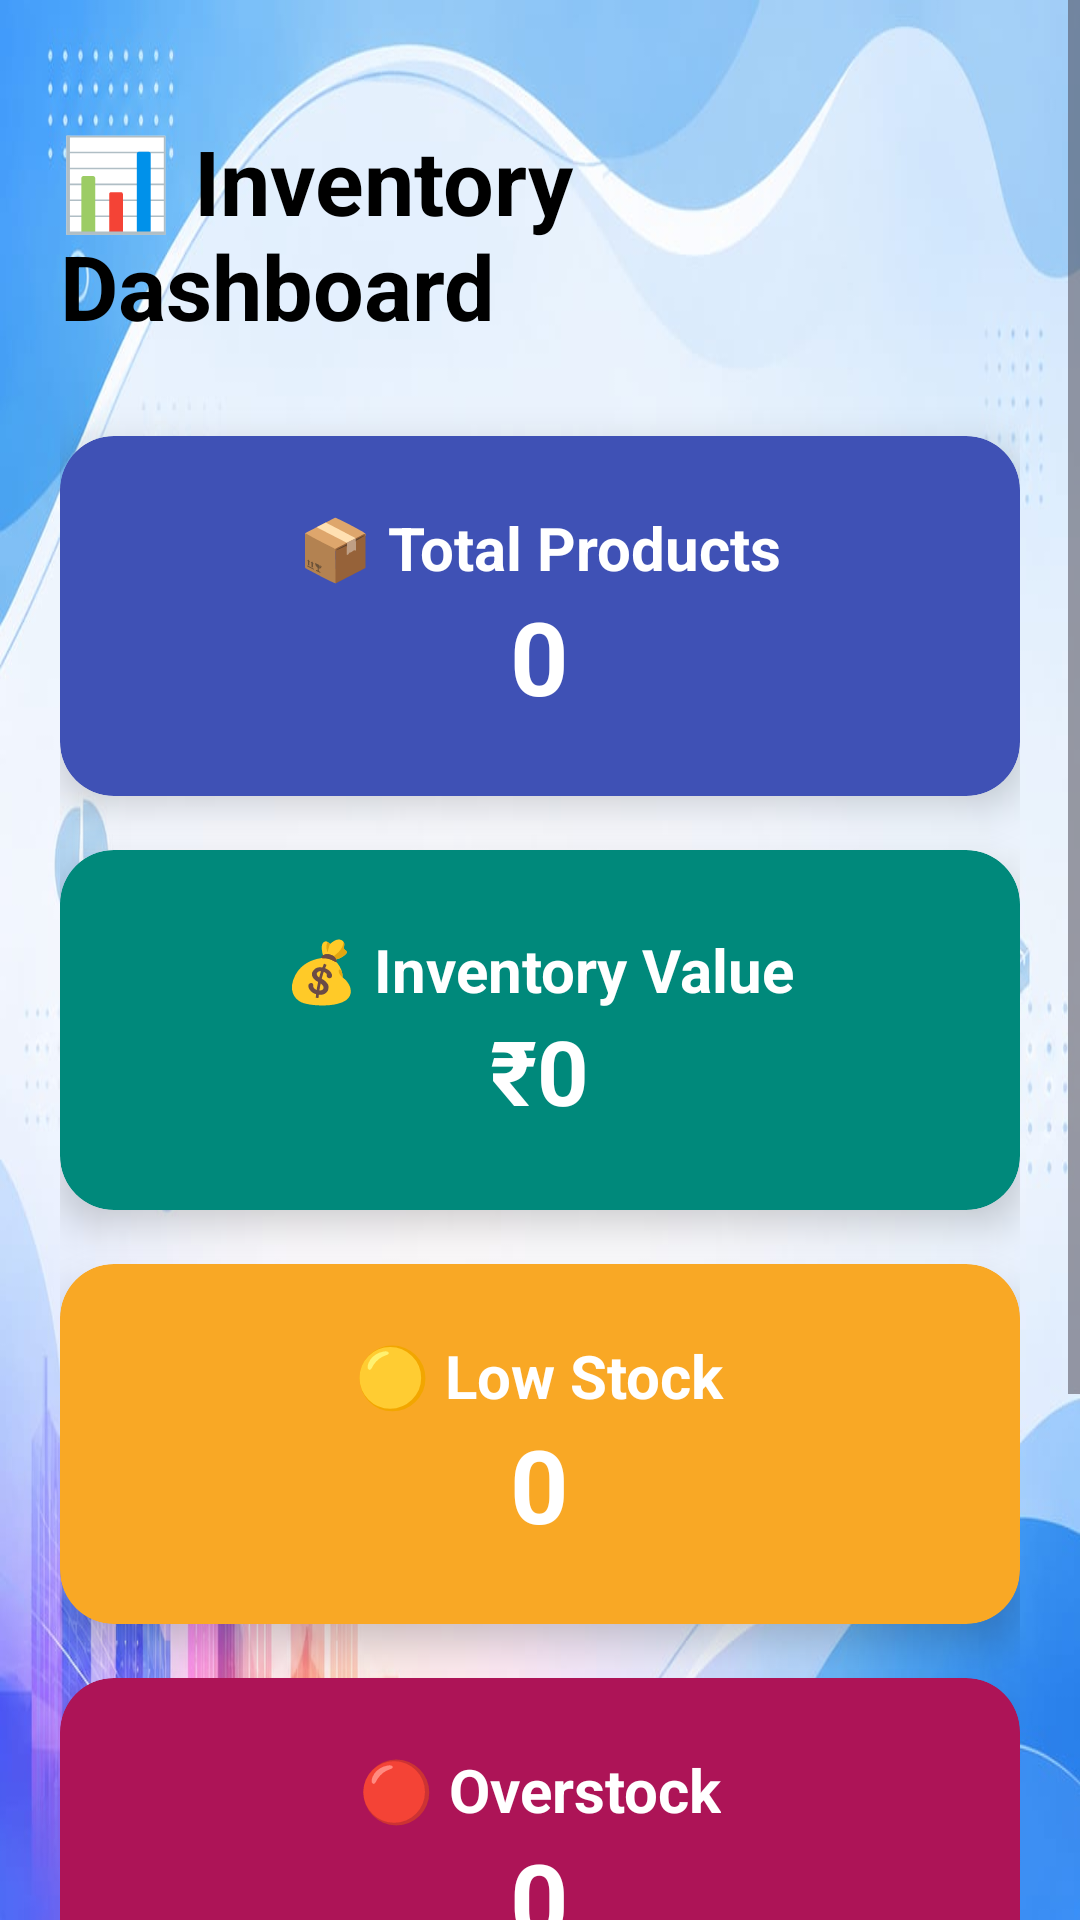

Reconstruct the res/layout file that produces this screen, plus the resources it refers to.
<!-- AndroidManifest.xml: application theme Theme.VyapaarOne -->
<!-- res/layout/activity_inventory_summary.xml -->
<?xml version="1.0" encoding="utf-8"?>
<ScrollView xmlns:android="http://schemas.android.com/apk/res/android"
    android:layout_width="match_parent"
    android:layout_height="match_parent"
    xmlns:app="http://schemas.android.com/apk/res-auto"
    android:background="@drawable/background2">

    <LinearLayout
        android:layout_width="match_parent"
        android:layout_height="wrap_content"
        android:orientation="vertical"
        android:padding="20dp">

        <TextView
            android:layout_width="wrap_content"
            android:layout_height="wrap_content"
            android:text="📊 Inventory Dashboard"
            android:textSize="30sp"
            android:textStyle="bold"
            android:textColor="#000000"
            android:layout_gravity="center"
            android:layout_marginTop="20dp"
            android:layout_marginBottom="30dp"/>

        

        <androidx.cardview.widget.CardView
            android:layout_width="match_parent"
            android:layout_height="120dp"
            android:layout_marginBottom="18dp"
            android:backgroundTint="#3F51B5"
            app:cardCornerRadius="18dp"
            app:cardElevation="8dp">

            <LinearLayout
                android:layout_width="match_parent"
                android:layout_height="match_parent"
                android:gravity="center"
                android:orientation="vertical">

                <TextView
                    android:layout_width="wrap_content"
                    android:layout_height="wrap_content"
                    android:text="📦 Total Products"
                    android:textColor="@android:color/white"
                    android:textSize="20sp"
                    android:textStyle="bold"/>

                <TextView
                    android:id="@+id/txtTotalProducts"
                    android:layout_width="wrap_content"
                    android:layout_height="wrap_content"
                    android:text="0"
                    android:textColor="@android:color/white"
                    android:textSize="34sp"
                    android:textStyle="bold"/>

            </LinearLayout>

        </androidx.cardview.widget.CardView>

        

        <androidx.cardview.widget.CardView
            android:layout_width="match_parent"
            android:layout_height="120dp"
            android:layout_marginBottom="18dp"
            android:backgroundTint="#00897B"
            app:cardCornerRadius="18dp"
            app:cardElevation="8dp">

            <LinearLayout
                android:layout_width="match_parent"
                android:layout_height="match_parent"
                android:gravity="center"
                android:orientation="vertical">

                <TextView
                    android:layout_width="wrap_content"
                    android:layout_height="wrap_content"
                    android:text="💰 Inventory Value"
                    android:textColor="@android:color/white"
                    android:textSize="20sp"
                    android:textStyle="bold"/>

                <TextView
                    android:id="@+id/txtInventoryValue"
                    android:layout_width="wrap_content"
                    android:layout_height="wrap_content"
                    android:text="₹0"
                    android:textColor="@android:color/white"
                    android:textSize="30sp"
                    android:textStyle="bold"/>

            </LinearLayout>

        </androidx.cardview.widget.CardView>

        

        <androidx.cardview.widget.CardView
            android:layout_width="match_parent"
            android:layout_height="120dp"
            android:layout_marginBottom="18dp"
            android:backgroundTint="#F9A825"
            app:cardCornerRadius="18dp"
            app:cardElevation="8dp">

            <LinearLayout
                android:layout_width="match_parent"
                android:layout_height="match_parent"
                android:gravity="center"
                android:orientation="vertical">

                <TextView
                    android:layout_width="wrap_content"
                    android:layout_height="wrap_content"
                    android:text="🟡 Low Stock"
                    android:textColor="@android:color/white"
                    android:textSize="20sp"
                    android:textStyle="bold"/>

                <TextView
                    android:id="@+id/txtLowStock"
                    android:layout_width="wrap_content"
                    android:layout_height="wrap_content"
                    android:text="0"
                    android:textColor="@android:color/white"
                    android:textSize="34sp"
                    android:textStyle="bold"/>

            </LinearLayout>

        </androidx.cardview.widget.CardView>

        

        <androidx.cardview.widget.CardView
            android:layout_width="match_parent"
            android:layout_height="120dp"
            android:layout_marginBottom="30dp"
            android:backgroundTint="#AD1457"
            app:cardCornerRadius="18dp"
            app:cardElevation="8dp">

            <LinearLayout
                android:layout_width="match_parent"
                android:layout_height="match_parent"
                android:gravity="center"
                android:orientation="vertical">

                <TextView
                    android:layout_width="wrap_content"
                    android:layout_height="wrap_content"
                    android:text="🔴 Overstock"
                    android:textColor="@android:color/white"
                    android:textSize="20sp"
                    android:textStyle="bold"/>

                <TextView
                    android:id="@+id/txtOverStock"
                    android:layout_width="wrap_content"
                    android:layout_height="wrap_content"
                    android:text="0"
                    android:textColor="@android:color/white"
                    android:textSize="34sp"
                    android:textStyle="bold"/>


            </LinearLayout>

        </androidx.cardview.widget.CardView>
        

        <androidx.cardview.widget.CardView
            android:layout_width="match_parent"
            android:layout_height="wrap_content"
            android:layout_marginTop="20dp"
            android:layout_marginBottom="20dp"
            app:cardCornerRadius="18dp"
            app:cardElevation="8dp"
            android:backgroundTint="#FFFFFF">

            <LinearLayout
                android:layout_width="match_parent"
                android:layout_height="wrap_content"
                android:orientation="vertical"
                android:padding="16dp">

                

                <TextView
                    android:layout_width="wrap_content"
                    android:layout_height="wrap_content"
                    android:text="📋 Inventory Valuation Details"
                    android:textStyle="bold"
                    android:textSize="22sp"
                    android:textColor="#3F51B5"
                    android:layout_marginBottom="12dp"/>

                

                <View
                    android:layout_width="match_parent"
                    android:layout_height="1dp"
                    android:background="#DDDDDD"
                    android:layout_marginBottom="12dp"/>

                

                <androidx.recyclerview.widget.RecyclerView
                    android:id="@+id/recyclerInventory"
                    android:layout_width="match_parent"
                    android:layout_height="wrap_content"
                    android:nestedScrollingEnabled="false"/>

            </LinearLayout>

        </androidx.cardview.widget.CardView>

    </LinearLayout>

</ScrollView>
<!-- resources referenced by this layout -->
<resources>
  <!-- drawable background2: jpg bitmap (drawable, 55569 bytes) -->
  <style name="Theme.VyapaarOne" parent="Base.Theme.VyapaarOne" />
  <style name="Base.Theme.VyapaarOne" parent="Theme.Material3.DayNight.NoActionBar">
          
          
      </style>
</resources>
